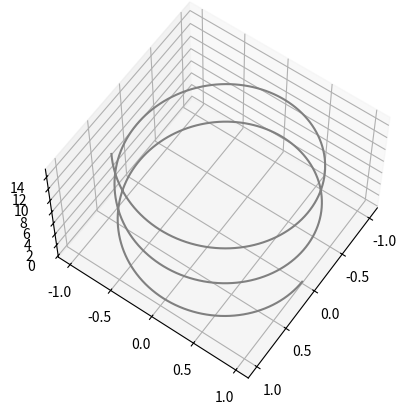

Reproduce this figure in Python.
import numpy as np
import matplotlib.pyplot as plt
distance1 = ()
distance2 = ()
tick_wait = ()
rotor_speed = ()
direction = ()
location = (0, 0, 0)
fig = plt.figure()
ax = plt.axes(projection='3d')
zline = np.linspace(0, 15, 1000)
xline = np.sin(zline)
yline = np.cos(zline)
ax.plot3D(xline, yline, zline, 'gray')
ax.view_init(60, 35)
fig

